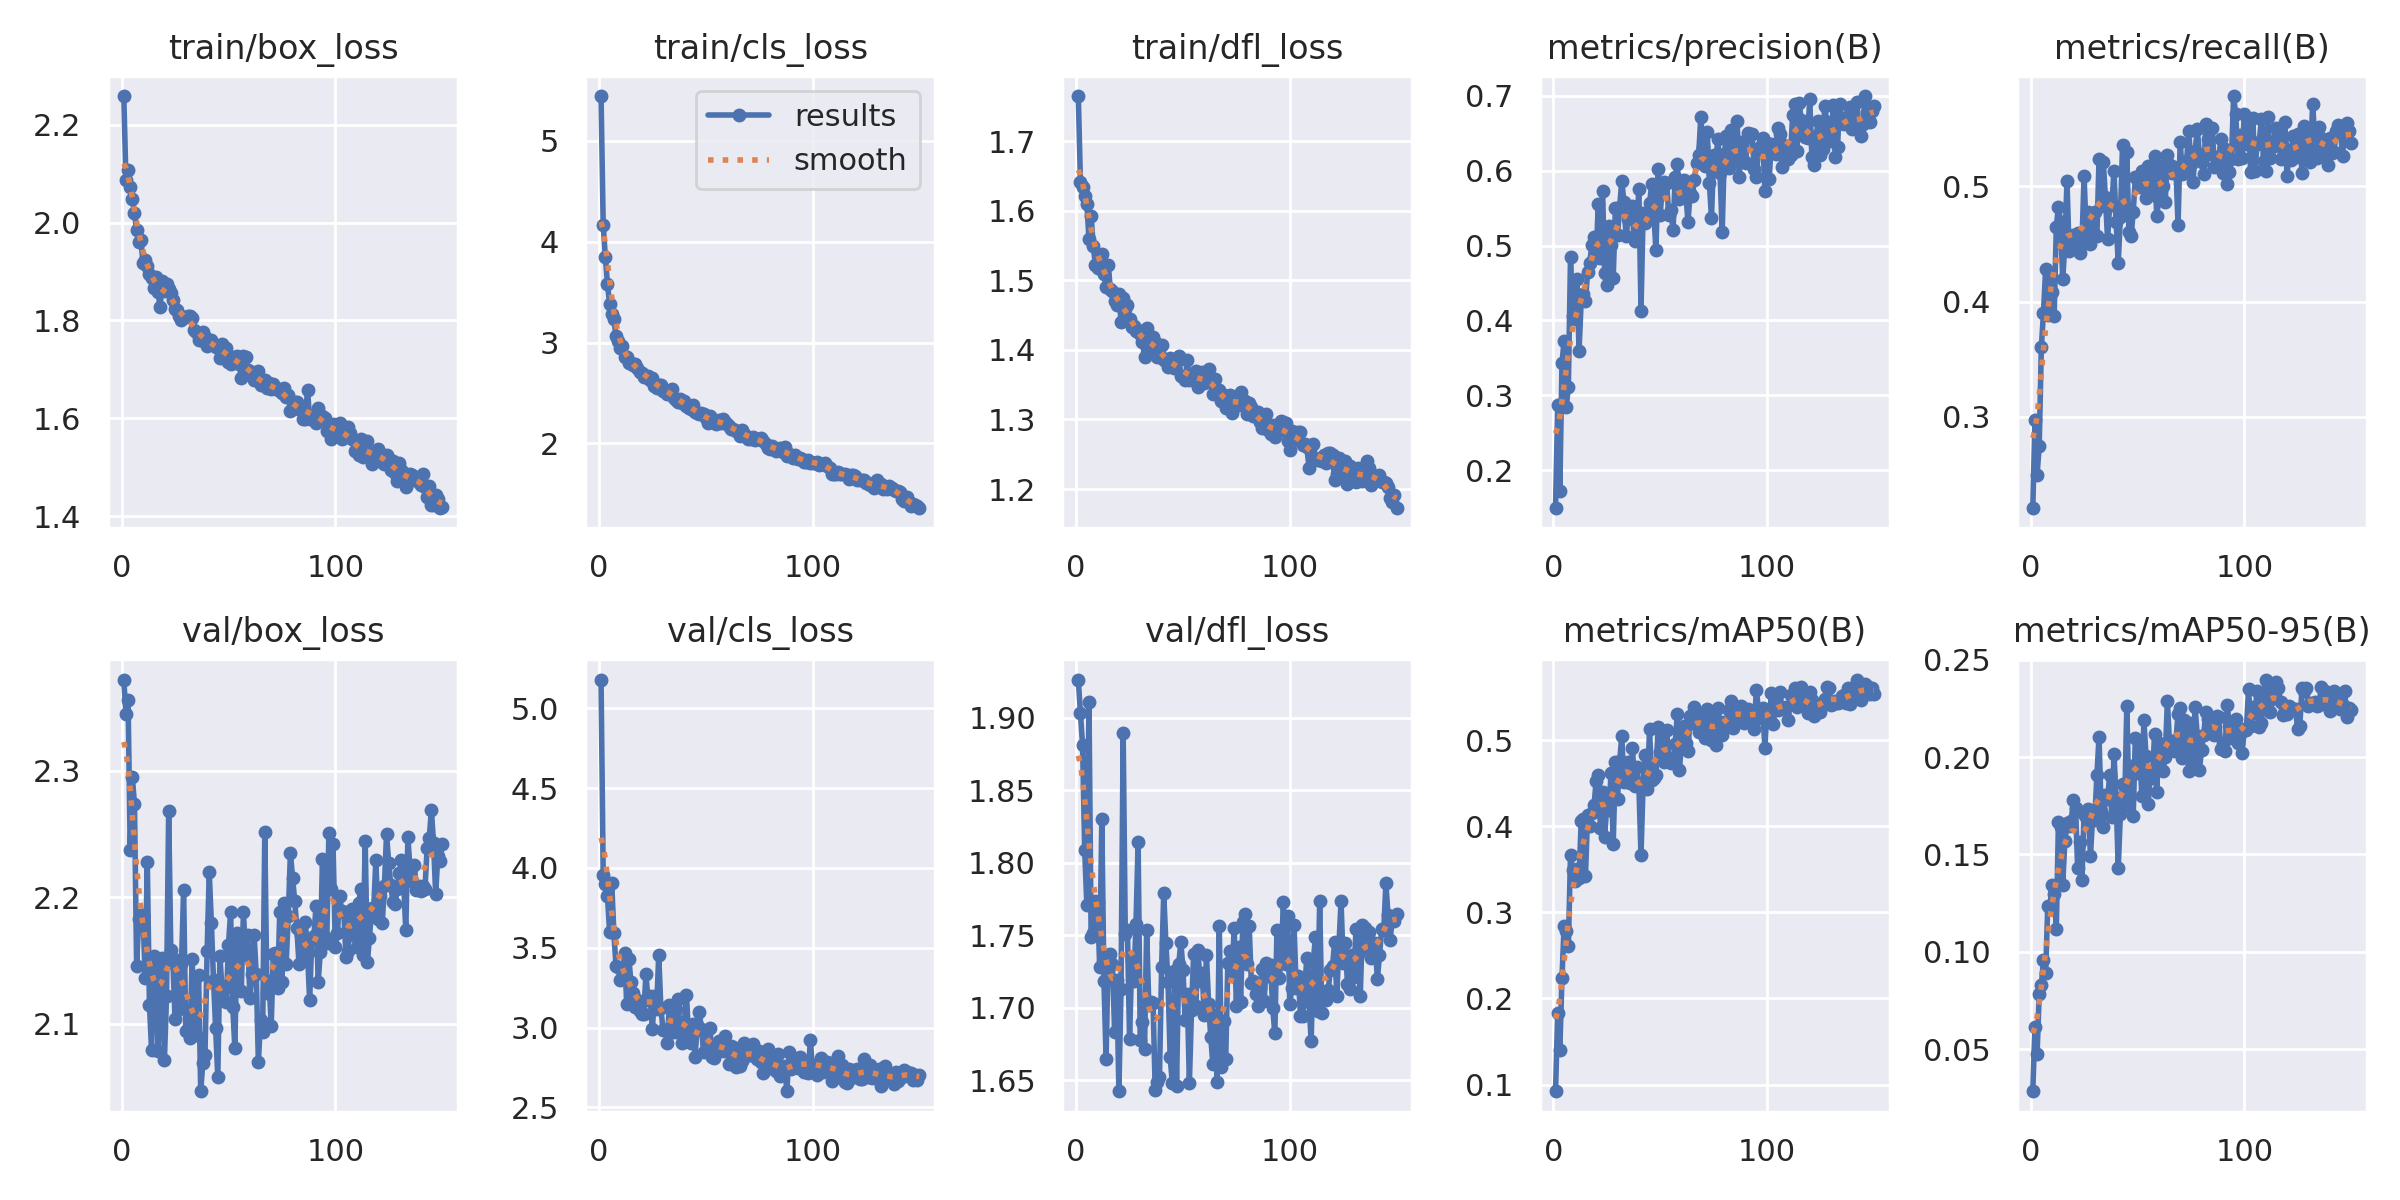

The table this chart was drawn from, first rows:
epoch, time, train/box_loss, train/cls_loss, train/dfl_loss, metrics/precision(B), metrics/recall(B), metrics/mAP50(B), metrics/mAP50-95(B), val/box_loss, val/cls_loss, val/dfl_loss, lr/pg0, lr/pg1, lr/pg2
1, 44.99, 2.258, 5.443, 1.765, 0.1502, 0.2214, 0.09239, 0.02846, 2.372, 5.178, 1.926, 0.0004742, 0.0004742, 0.0004742
2, 77.21, 2.087, 4.17, 1.642, 0.2869, 0.2974, 0.1835, 0.0614, 2.345, 3.956, 1.903, 0.0009442, 0.0009442, 0.0009442
3, 112.1, 2.107, 3.853, 1.634, 0.1722, 0.2496, 0.1398, 0.04723, 2.356, 3.902, 1.881, 0.001408, 0.001408, 0.001408
4, 149.5, 2.072, 3.58, 1.621, 0.3426, 0.2749, 0.2234, 0.0782, 2.238, 3.826, 1.808, 0.001401, 0.001401, 0.001401
5, 182.9, 2.049, 3.388, 1.61, 0.3731, 0.3607, 0.2842, 0.08275, 2.295, 3.598, 1.771, 0.001391, 0.001391, 0.001391
6, 216.4, 2.019, 3.286, 1.559, 0.2845, 0.3903, 0.2781, 0.09599, 2.274, 3.905, 1.911, 0.001382, 0.001382, 0.001382
7, 250.4, 1.985, 3.234, 1.592, 0.3118, 0.4278, 0.2614, 0.08909, 2.146, 3.593, 1.749, 0.001372, 0.001372, 0.001372
8, 282.8, 1.961, 3.064, 1.55, 0.4851, 0.3881, 0.3672, 0.1233, 2.183, 3.386, 1.752, 0.001363, 0.001363, 0.001363
9, 316.6, 1.964, 3.018, 1.522, 0.4054, 0.4229, 0.3496, 0.1225, 2.186, 3.382, 1.773, 0.001354, 0.001354, 0.001354
10, 352.9, 1.918, 2.949, 1.518, 0.4021, 0.4086, 0.3372, 0.1345, 2.186, 3.295, 1.773, 0.001344, 0.001344, 0.001344
11, 390.9, 1.924, 2.97, 1.532, 0.4552, 0.3873, 0.3509, 0.1296, 2.136, 3.309, 1.728, 0.001335, 0.001335, 0.001335
12, 426.3, 1.912, 2.857, 1.537, 0.3596, 0.4648, 0.3403, 0.1118, 2.228, 3.468, 1.83, 0.001325, 0.001325, 0.001325
13, 460.4, 1.895, 2.858, 1.509, 0.4263, 0.4823, 0.4061, 0.1665, 2.115, 3.148, 1.719, 0.001316, 0.001316, 0.001316
14, 490.7, 1.887, 2.796, 1.491, 0.4348, 0.4687, 0.4089, 0.164, 2.079, 3.432, 1.665, 0.001306, 0.001306, 0.001306
15, 526.3, 1.866, 2.796, 1.523, 0.4256, 0.4194, 0.342, 0.1343, 2.154, 3.286, 1.737, 0.001297, 0.001297, 0.001297
16, 560.6, 1.888, 2.774, 1.488, 0.4644, 0.4485, 0.4133, 0.1568, 2.151, 3.217, 1.737, 0.001288, 0.001288, 0.001288
17, 594.8, 1.857, 2.784, 1.484, 0.4768, 0.5044, 0.4001, 0.1661, 2.078, 3.128, 1.73, 0.001278, 0.001278, 0.001278
18, 628.2, 1.827, 2.748, 1.471, 0.5012, 0.4442, 0.4152, 0.1647, 2.129, 3.17, 1.683, 0.001269, 0.001269, 0.001269
19, 662, 1.881, 2.713, 1.465, 0.5113, 0.4505, 0.4245, 0.1673, 2.152, 3.105, 1.719, 0.001259, 0.001259, 0.001259
20, 695.7, 1.86, 2.703, 1.481, 0.4845, 0.4578, 0.4526, 0.1778, 2.071, 3.085, 1.642, 0.00125, 0.00125, 0.00125
21, 729.1, 1.875, 2.664, 1.44, 0.5555, 0.4579, 0.4597, 0.1741, 2.121, 3.084, 1.713, 0.00124, 0.00124, 0.00124
22, 761.5, 1.864, 2.671, 1.474, 0.4836, 0.4591, 0.3988, 0.143, 2.268, 3.335, 1.889, 0.001231, 0.001231, 0.001231
23, 794.5, 1.856, 2.671, 1.458, 0.5728, 0.4422, 0.4403, 0.1563, 2.158, 3.17, 1.751, 0.001222, 0.001222, 0.001222
24, 828.6, 1.841, 2.626, 1.464, 0.464, 0.4503, 0.3882, 0.1369, 2.148, 3.195, 1.753, 0.001212, 0.001212, 0.001212
25, 862.1, 1.824, 2.653, 1.445, 0.4472, 0.5087, 0.4262, 0.1706, 2.103, 2.989, 1.678, 0.001203, 0.001203, 0.001203
26, 895.9, 1.822, 2.573, 1.433, 0.526, 0.4597, 0.4194, 0.1692, 2.15, 3.198, 1.733, 0.001193, 0.001193, 0.001193
27, 929.7, 1.808, 2.546, 1.434, 0.5002, 0.4775, 0.4626, 0.1735, 2.111, 3.114, 1.719, 0.001184, 0.001184, 0.001184
28, 963.8, 1.8, 2.575, 1.427, 0.4565, 0.4499, 0.3801, 0.1491, 2.147, 3.455, 1.758, 0.001174, 0.001174, 0.001174
29, 996.3, 1.808, 2.577, 1.428, 0.5499, 0.4755, 0.4751, 0.1696, 2.206, 3.125, 1.814, 0.001165, 0.001165, 0.001165
30, 1027, 1.807, 2.522, 1.422, 0.5147, 0.4773, 0.4321, 0.1679, 2.094, 2.985, 1.678, 0.001155, 0.001155, 0.001155
31, 1060, 1.809, 2.527, 1.412, 0.5509, 0.4568, 0.4759, 0.1906, 2.096, 2.983, 1.69, 0.001146, 0.001146, 0.001146
32, 1094, 1.809, 2.494, 1.389, 0.5868, 0.5235, 0.5049, 0.2104, 2.088, 2.906, 1.672, 0.001137, 0.001137, 0.001137
33, 1129, 1.806, 2.515, 1.431, 0.5584, 0.4828, 0.4513, 0.1724, 2.151, 3.143, 1.754, 0.001127, 0.001127, 0.001127
34, 1162, 1.781, 2.54, 1.415, 0.5121, 0.5209, 0.4545, 0.1642, 2.092, 3.003, 1.702, 0.001118, 0.001118, 0.001118
35, 1196, 1.777, 2.455, 1.403, 0.5359, 0.4903, 0.4744, 0.1805, 2.091, 2.972, 1.704, 0.001108, 0.001108, 0.001108
36, 1230, 1.759, 2.431, 1.418, 0.5378, 0.4538, 0.4509, 0.1787, 2.138, 3.114, 1.703, 0.001099, 0.001099, 0.001099
37, 1263, 1.759, 2.412, 1.412, 0.5523, 0.4835, 0.4911, 0.1906, 2.047, 3.176, 1.643, 0.001089, 0.001089, 0.001089
38, 1299, 1.777, 2.441, 1.39, 0.5056, 0.4837, 0.4473, 0.1694, 2.069, 2.968, 1.649, 0.00108, 0.00108, 0.00108
39, 1332, 1.765, 2.405, 1.396, 0.5238, 0.5134, 0.4694, 0.2016, 2.075, 2.904, 1.652, 0.001071, 0.001071, 0.001071
40, 1366, 1.747, 2.422, 1.407, 0.5761, 0.4687, 0.4478, 0.1789, 2.157, 3.036, 1.728, 0.001061, 0.001061, 0.001061
41, 1399, 1.756, 2.374, 1.386, 0.4132, 0.4336, 0.3665, 0.1429, 2.22, 3.203, 1.779, 0.001052, 0.001052, 0.001052
42, 1432, 1.76, 2.354, 1.384, 0.5436, 0.4734, 0.451, 0.1707, 2.179, 2.937, 1.744, 0.001042, 0.001042, 0.001042
43, 1462, 1.75, 2.339, 1.376, 0.53, 0.5354, 0.4831, 0.1859, 2.134, 2.905, 1.718, 0.001033, 0.001033, 0.001033
44, 1494, 1.745, 2.385, 1.388, 0.542, 0.4811, 0.444, 0.1749, 2.096, 3.021, 1.666, 0.001023, 0.001023, 0.001023
45, 1527, 1.748, 2.313, 1.378, 0.5564, 0.5295, 0.5132, 0.2262, 2.058, 2.815, 1.648, 0.001014, 0.001014, 0.001014
46, 1558, 1.724, 2.304, 1.373, 0.5817, 0.4605, 0.454, 0.1785, 2.154, 3.017, 1.725, 0.001005, 0.001005, 0.001005
47, 1590, 1.751, 2.291, 1.384, 0.5416, 0.4565, 0.4569, 0.1956, 2.126, 3.095, 1.646, 0.0009952, 0.0009952, 0.0009952
48, 1642, 1.74, 2.302, 1.392, 0.4941, 0.4775, 0.4596, 0.1699, 2.127, 2.99, 1.73, 0.0009857, 0.0009857, 0.0009857
49, 1675, 1.744, 2.292, 1.362, 0.6017, 0.5076, 0.5154, 0.2098, 2.117, 2.85, 1.745, 0.0009763, 0.0009763, 0.0009763
50, 1709, 1.715, 2.255, 1.36, 0.5414, 0.5071, 0.4871, 0.192, 2.162, 2.978, 1.726, 0.0009669, 0.0009669, 0.0009669
51, 1738, 1.711, 2.205, 1.357, 0.5797, 0.4996, 0.5088, 0.2079, 2.188, 2.893, 1.691, 0.0009574, 0.0009574, 0.0009574
52, 1773, 1.726, 2.269, 1.385, 0.5847, 0.513, 0.4747, 0.1798, 2.113, 2.999, 1.709, 0.000948, 0.000948, 0.000948
53, 1806, 1.723, 2.213, 1.356, 0.5835, 0.5044, 0.5116, 0.2188, 2.081, 2.815, 1.648, 0.0009386, 0.0009386, 0.0009386
54, 1838, 1.727, 2.215, 1.36, 0.5401, 0.4899, 0.4795, 0.2008, 2.171, 2.809, 1.699, 0.0009291, 0.0009291, 0.0009291
55, 1870, 1.711, 2.196, 1.359, 0.5481, 0.5179, 0.4743, 0.176, 2.163, 2.893, 1.737, 0.0009197, 0.0009197, 0.0009197
56, 1901, 1.683, 2.231, 1.37, 0.5205, 0.4924, 0.4769, 0.191, 2.126, 2.913, 1.701, 0.0009103, 0.0009103, 0.0009103
57, 1931, 1.726, 2.206, 1.347, 0.5912, 0.4973, 0.4961, 0.1891, 2.188, 2.902, 1.74, 0.0009008, 0.0009008, 0.0009008
58, 1963, 1.725, 2.238, 1.353, 0.609, 0.5263, 0.5312, 0.2119, 2.154, 2.854, 1.718, 0.0008914, 0.0008914, 0.0008914
59, 1994, 1.7, 2.212, 1.369, 0.5625, 0.4743, 0.4659, 0.1818, 2.17, 2.948, 1.724, 0.000882, 0.000882, 0.000882
60, 2028, 1.688, 2.196, 1.352, 0.5702, 0.4886, 0.5001, 0.2072, 2.121, 2.857, 1.695, 0.0008725, 0.0008725, 0.0008725
... 90 more rows
